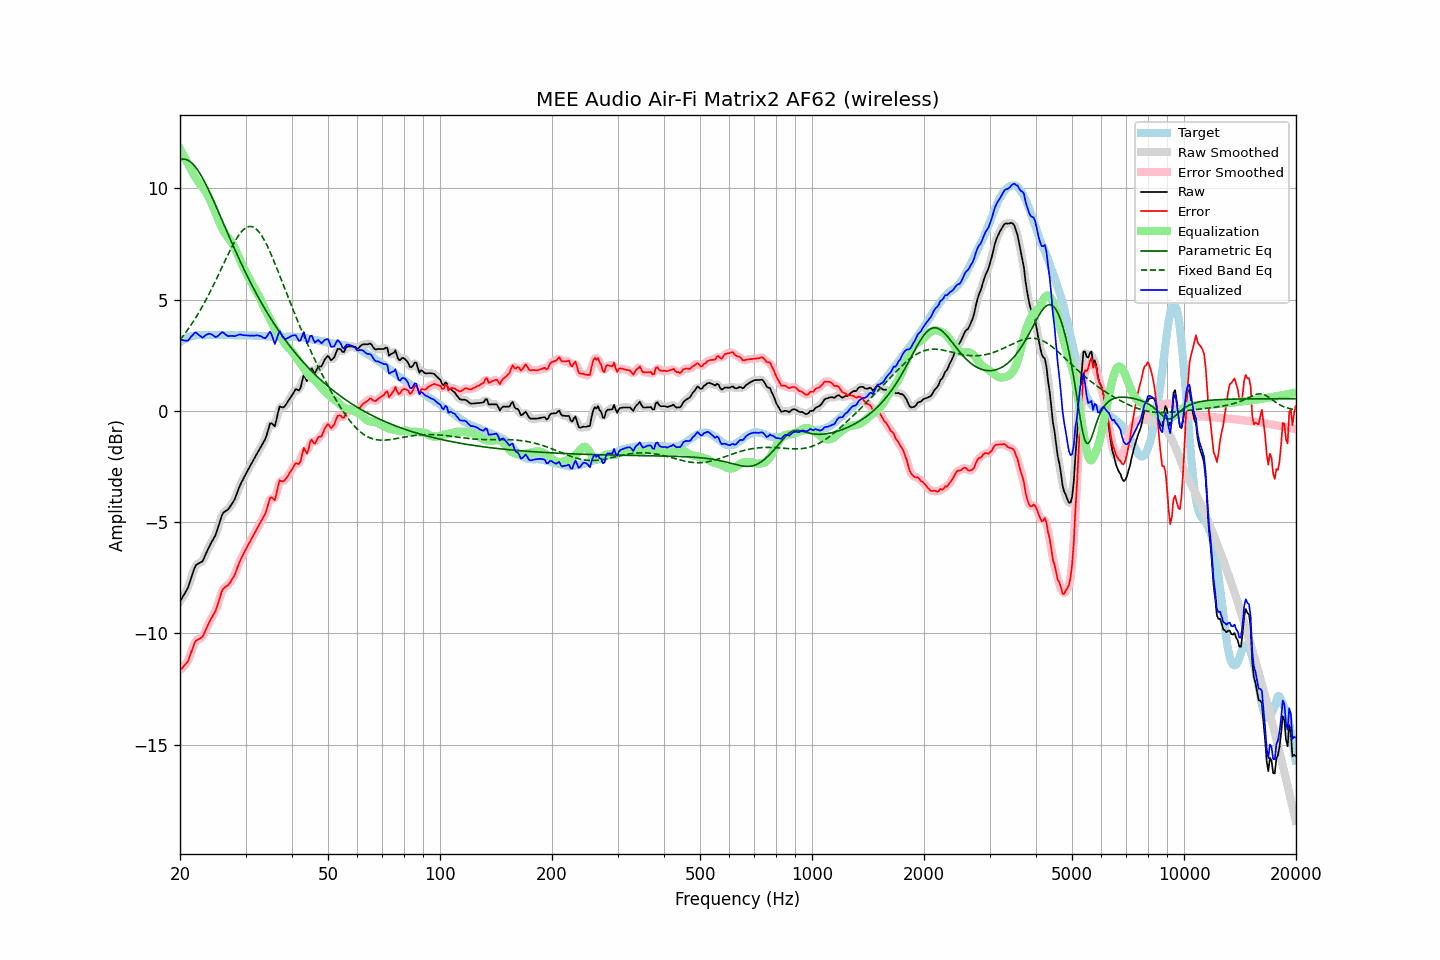

Source data for this figure (header and first rows):
frequency, raw, error, smoothed, error_smoothed, equalization, parametric_eq, fixed_band_eq, equalized_raw, equalized_smoothed, target
20.00, -8.57, -11.66, -8.56, -11.65, 11.77, 11.28, 3.19, 3.20, 3.21, 3.09
20.20, -8.45, -11.59, -8.45, -11.59, 11.63, 11.30, 3.28, 3.18, 3.18, 3.14
20.40, -8.32, -11.50, -8.34, -11.52, 11.49, 11.31, 3.37, 3.17, 3.16, 3.19
20.61, -8.20, -11.42, -8.21, -11.43, 11.36, 11.30, 3.47, 3.15, 3.15, 3.22
20.81, -8.07, -11.33, -8.07, -11.34, 11.22, 11.28, 3.56, 3.15, 3.15, 3.27
21.02, -7.94, -11.25, -7.91, -11.21, 11.09, 11.25, 3.66, 3.15, 3.18, 3.31
21.23, -7.72, -11.05, -7.72, -11.05, 10.96, 11.21, 3.77, 3.24, 3.24, 3.33
21.44, -7.50, -10.84, -7.50, -10.85, 10.84, 11.15, 3.87, 3.34, 3.34, 3.35
21.66, -7.28, -10.65, -7.27, -10.63, 10.69, 11.09, 3.98, 3.41, 3.42, 3.37
21.87, -7.07, -10.44, -7.08, -10.46, 10.56, 11.01, 4.09, 3.49, 3.48, 3.38
22.09, -6.92, -10.32, -6.95, -10.34, 10.44, 10.92, 4.21, 3.52, 3.49, 3.40
22.31, -6.88, -10.29, -6.87, -10.27, 10.33, 10.82, 4.33, 3.45, 3.46, 3.41
22.54, -6.84, -10.25, -6.84, -10.25, 10.23, 10.71, 4.45, 3.39, 3.39, 3.41
22.76, -6.80, -10.21, -6.81, -10.21, 10.14, 10.59, 4.57, 3.34, 3.33, 3.41
22.99, -6.76, -10.16, -6.73, -10.13, 10.05, 10.46, 4.70, 3.29, 3.32, 3.40
23.22, -6.61, -10.01, -6.61, -10.01, 9.95, 10.33, 4.83, 3.34, 3.34, 3.40
23.45, -6.44, -9.83, -6.45, -9.85, 9.84, 10.19, 4.96, 3.40, 3.39, 3.40
23.69, -6.28, -9.69, -6.28, -9.68, 9.72, 10.04, 5.10, 3.44, 3.44, 3.41
23.92, -6.12, -9.52, -6.12, -9.53, 9.58, 9.89, 5.24, 3.47, 3.46, 3.41
24.16, -5.98, -9.38, -5.98, -9.39, 9.43, 9.74, 5.38, 3.45, 3.45, 3.41
24.40, -5.85, -9.26, -5.85, -9.26, 9.27, 9.58, 5.53, 3.42, 3.41, 3.42
24.65, -5.72, -9.13, -5.73, -9.14, 9.09, 9.42, 5.67, 3.37, 3.36, 3.41
24.89, -5.60, -9.00, -5.58, -8.98, 8.91, 9.26, 5.82, 3.31, 3.33, 3.41
25.14, -5.40, -8.80, -5.39, -8.80, 8.73, 9.09, 5.97, 3.33, 3.34, 3.41
25.39, -5.17, -8.58, -5.16, -8.58, 8.55, 8.92, 6.13, 3.39, 3.39, 3.42
25.65, -4.93, -8.35, -4.93, -8.34, 8.39, 8.76, 6.28, 3.46, 3.46, 3.42
25.91, -4.70, -8.11, -4.73, -8.14, 8.23, 8.59, 6.43, 3.53, 3.50, 3.41
26.16, -4.58, -7.98, -4.59, -8.00, 8.09, 8.42, 6.59, 3.51, 3.50, 3.41
26.43, -4.52, -7.93, -4.51, -7.92, 7.97, 8.25, 6.74, 3.45, 3.46, 3.41
26.69, -4.47, -7.88, -4.47, -7.87, 7.87, 8.09, 6.89, 3.40, 3.40, 3.41
26.96, -4.42, -7.83, -4.41, -7.81, 7.77, 7.92, 7.04, 3.35, 3.37, 3.41
27.23, -4.32, -7.73, -4.32, -7.73, 7.68, 7.75, 7.18, 3.36, 3.36, 3.41
27.50, -4.21, -7.62, -4.22, -7.63, 7.58, 7.59, 7.33, 3.37, 3.36, 3.41
27.77, -4.10, -7.49, -4.10, -7.50, 7.46, 7.42, 7.46, 3.36, 3.36, 3.40
28.05, -3.98, -7.37, -3.96, -7.35, 7.33, 7.26, 7.59, 3.35, 3.37, 3.40
28.33, -3.79, -7.17, -3.79, -7.18, 7.17, 7.10, 7.72, 3.38, 3.38, 3.39
28.62, -3.60, -6.99, -3.60, -6.99, 7.01, 6.94, 7.83, 3.40, 3.40, 3.39
28.90, -3.41, -6.80, -3.42, -6.81, 6.84, 6.79, 7.93, 3.43, 3.42, 3.40
29.19, -3.25, -6.64, -3.25, -6.64, 6.67, 6.63, 8.02, 3.42, 3.42, 3.39
29.48, -3.11, -6.50, -3.10, -6.49, 6.51, 6.48, 8.10, 3.40, 3.41, 3.40
29.78, -2.96, -6.35, -2.96, -6.35, 6.36, 6.33, 8.17, 3.40, 3.40, 3.39
30.08, -2.82, -6.22, -2.82, -6.22, 6.21, 6.18, 8.22, 3.39, 3.39, 3.40
30.38, -2.69, -6.08, -2.69, -6.08, 6.07, 6.03, 8.26, 3.38, 3.38, 3.39
30.68, -2.56, -5.95, -2.56, -5.95, 5.94, 5.89, 8.28, 3.38, 3.38, 3.39
30.99, -2.43, -5.82, -2.43, -5.81, 5.81, 5.74, 8.28, 3.38, 3.38, 3.39
31.30, -2.30, -5.68, -2.30, -5.68, 5.68, 5.60, 8.27, 3.38, 3.38, 3.38
31.61, -2.17, -5.55, -2.17, -5.55, 5.55, 5.47, 8.24, 3.38, 3.38, 3.38
31.93, -2.04, -5.42, -2.04, -5.41, 5.42, 5.33, 8.19, 3.38, 3.38, 3.38
32.24, -1.91, -5.27, -1.91, -5.28, 5.30, 5.20, 8.13, 3.39, 3.39, 3.37
32.57, -1.79, -5.16, -1.79, -5.15, 5.17, 5.06, 8.05, 3.38, 3.38, 3.37
32.89, -1.66, -5.02, -1.66, -5.02, 5.02, 4.93, 7.95, 3.36, 3.36, 3.37
33.22, -1.53, -4.89, -1.54, -4.90, 4.85, 4.81, 7.85, 3.32, 3.31, 3.36
33.55, -1.41, -4.76, -1.41, -4.77, 4.69, 4.68, 7.72, 3.28, 3.27, 3.36
33.89, -1.28, -4.63, -1.26, -4.61, 4.54, 4.56, 7.59, 3.26, 3.28, 3.35
34.23, -1.07, -4.42, -1.04, -4.38, 4.41, 4.44, 7.45, 3.33, 3.36, 3.35
34.57, -0.82, -4.16, -0.81, -4.15, 4.27, 4.32, 7.30, 3.46, 3.46, 3.34
34.92, -0.57, -3.91, -0.64, -3.97, 4.14, 4.20, 7.14, 3.56, 3.50, 3.34
35.27, -0.56, -3.89, -0.61, -3.94, 3.99, 4.08, 6.97, 3.43, 3.38, 3.33
35.62, -0.63, -3.96, -0.62, -3.95, 3.84, 3.97, 6.80, 3.21, 3.21, 3.33
35.97, -0.70, -4.02, -0.58, -3.90, 3.70, 3.86, 6.63, 3.01, 3.12, 3.33
... 635 more rows
